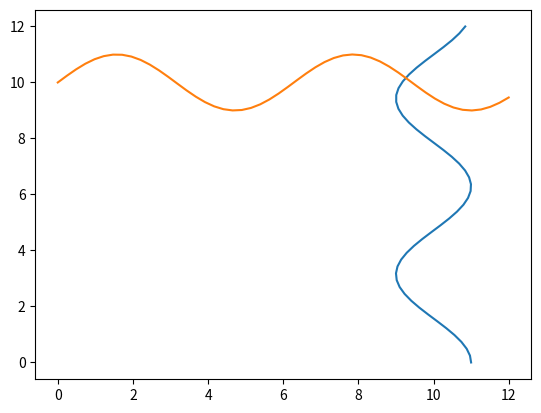

This figure's Python source:
import numpy as np
import matplotlib.pyplot as plt

x = np.array([9, 10], dtype=float)
eps = 0.01


def system(x):
    f1 = x[0] - np.cos(x[1]) - 10
    f2 = x[1] - np.sin(x[0]) - 10
    return np.array([f1, f2], dtype=float)


def simple_iteration(x0, eps):
    x = x0.copy()
    while True:
        x1_next = 10 + np.cos(x[1])
        x2_next = 10 + np.sin(x[0])
        x_next = np.array([x1_next, x2_next])
        if np.linalg.norm(x_next - x) < eps:
            break
        x = x_next
    return x


def jacobi(x):
    j11 = 1
    j12 = np.sin(x[1])
    j21 = -np.cos(x[0])
    j22 = 1
    return np.array([[j11, j12],
                     [j21, j22]], dtype=float)


def newton(x0, eps):
    x = x0.copy()
    while True:
        dx = np.linalg.solve(jacobi(x), -system(x))
        x += dx
        if np.linalg.norm(dx) < eps:
            break
    return x

def plot():
    x=np.linspace(0,12)
    x1=np.cos(x)+10
    x2=np.sin(x)+10
    plt.plot(x1,x,x,x2)
    plt.show()
    plt.close()


print("Метод простих ітерацій:", simple_iteration(x, eps))
print("Метод Ньютона:", newton(x, eps))
print(plot())
